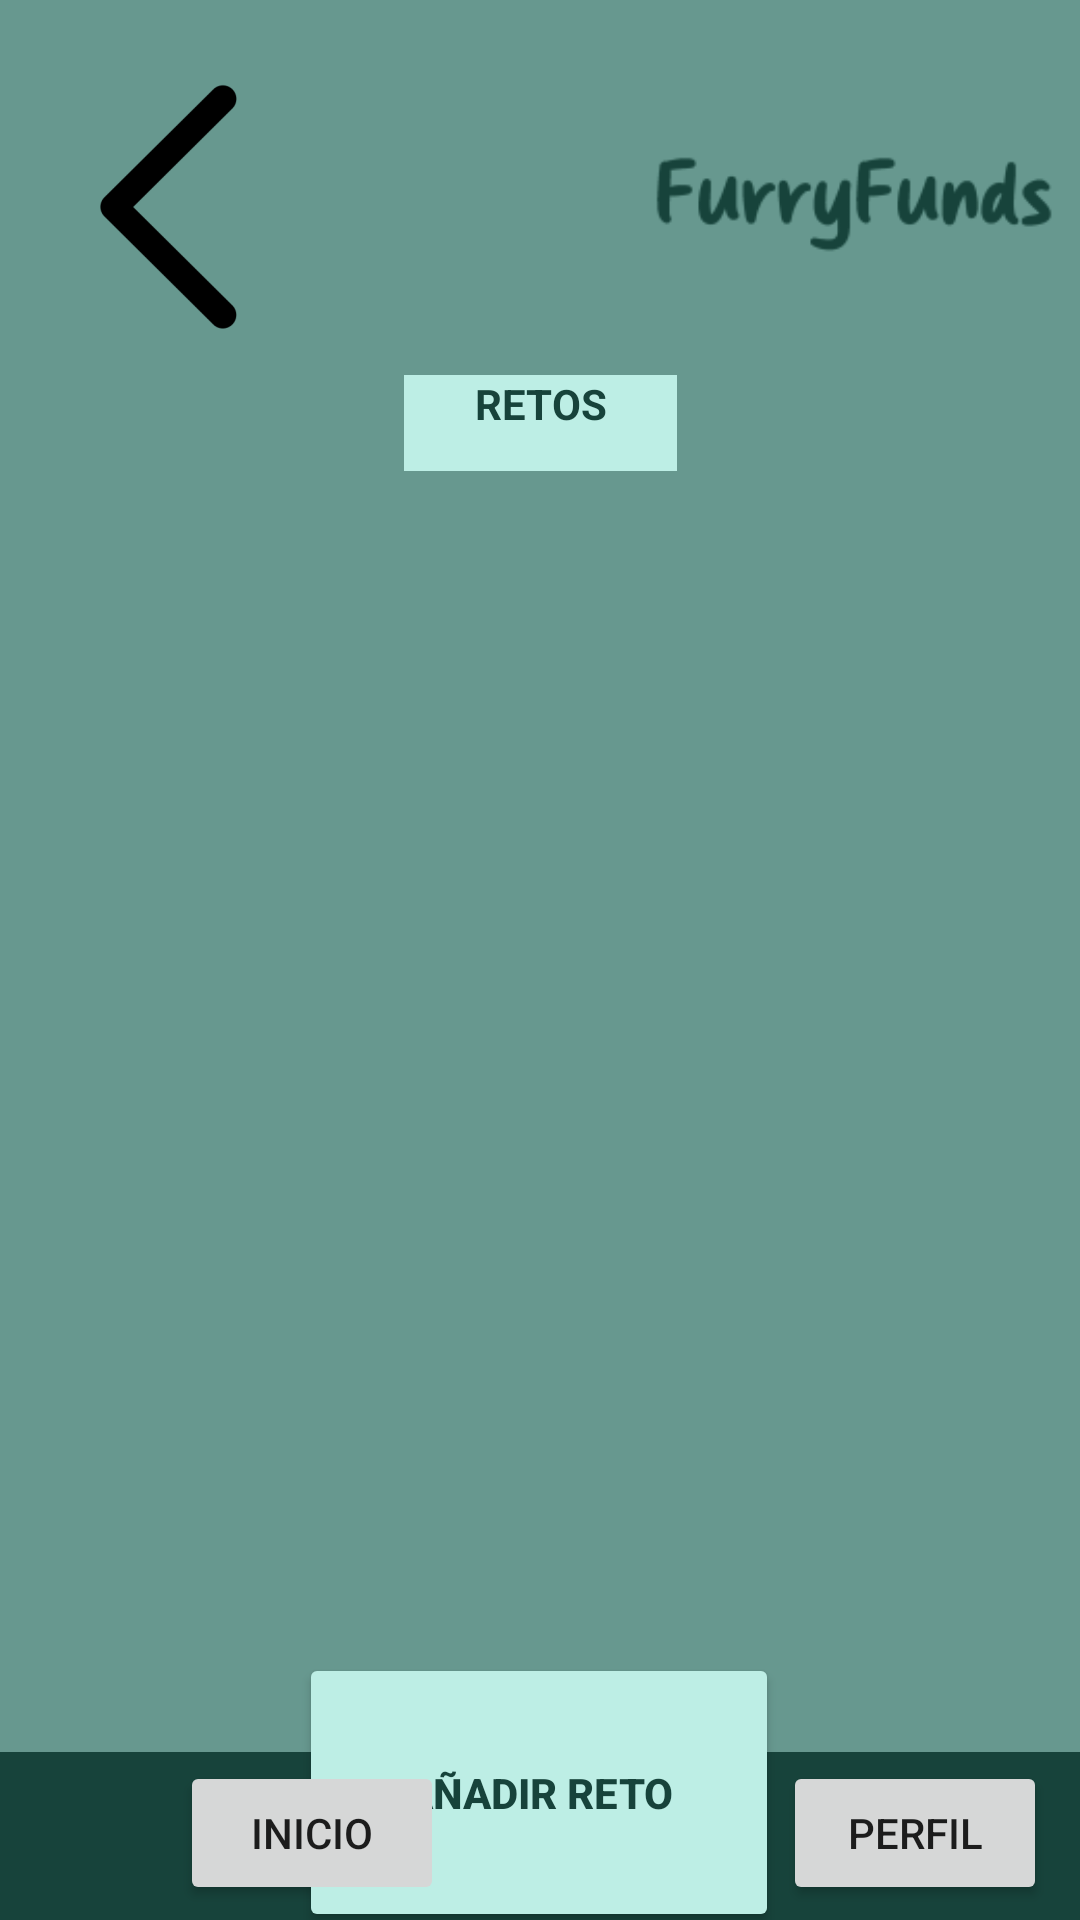

This screen was rendered from an Android layout file. Write that file and the resources it references.
<!-- AndroidManifest.xml: application theme Theme.MyApplicationFurry -->
<!-- res/layout/ver_retos_vista.xml -->
<?xml version="1.0" encoding="utf-8"?>
<androidx.constraintlayout.widget.ConstraintLayout xmlns:android="http://schemas.android.com/apk/res/android"
    xmlns:app="http://schemas.android.com/apk/res-auto"
    xmlns:tools="http://schemas.android.com/tools"
    android:id="@+id/verRetos"
    android:layout_width="match_parent"
    android:layout_height="match_parent">

    <ImageButton
        android:id="@+id/imageButtonAtrasVerRetos"
        android:layout_width="140dp"
        android:layout_height="112dp"
        android:backgroundTint="#00FFFFFF"
        android:contentDescription="BotonAtrasVerRetos"
        app:layout_constraintBottom_toTopOf="@+id/textViewRetosVistaRetos"
        app:layout_constraintEnd_toStartOf="@+id/textViewRetosVistaRetos"
        app:srcCompat="@mipmap/atras_foreground" />

    <ImageView
        android:id="@+id/perfilLogoImageView3"
        android:layout_width="142dp"
        android:layout_height="112dp"
        android:layout_marginTop="16dp"
        android:layout_marginEnd="18dp"
        android:background="#00FFFFFF"
        android:scaleX="2"
        android:scaleY="2"
        app:layout_constraintEnd_toEndOf="parent"
        app:layout_constraintStart_toEndOf="@+id/textViewRetosVistaRetos"
        app:layout_constraintTop_toTopOf="parent"
        app:srcCompat="@mipmap/furry_funds_logo" />

    <Button
        android:id="@+id/buttonAñadirFurroVistaRetos"
        android:layout_width="160dp"
        android:layout_height="93dp"
        android:layout_marginStart="180dp"
        android:layout_marginTop="32dp"
        android:layout_marginEnd="180dp"
        android:backgroundTint="@color/verdemediobajo"
        android:text="Añadir Reto"
        android:textColor="@color/verdeoscuro"
        android:textColorLink="@color/verdesuperclaro"
        android:textStyle="bold"
        app:layout_constraintEnd_toEndOf="parent"
        app:layout_constraintHorizontal_bias="0.504"
        app:layout_constraintStart_toStartOf="parent"
        app:layout_constraintTop_toBottomOf="@+id/scrollViewVistaRetos" />

    <TextView
        android:id="@+id/textViewRetosVistaRetos"
        android:layout_width="91dp"
        android:layout_height="32dp"
        android:layout_marginTop="125dp"
        android:layout_marginBottom="52dp"
        android:background="@color/verdemediobajo"
        android:text="RETOS"
        android:textAlignment="center"
        android:textColor="@color/verdeoscuro"
        android:textColorLink="@color/verdemediobajo"
        android:textSize="14sp"
        android:textStyle="bold"
        app:layout_constraintBottom_toTopOf="@+id/scrollViewVistaRetos"
        app:layout_constraintEnd_toEndOf="parent"
        app:layout_constraintStart_toStartOf="parent"
        app:layout_constraintTop_toTopOf="parent" />

    <ScrollView
        android:id="@+id/scrollViewVistaRetos"
        android:layout_width="252dp"
        android:layout_height="338dp"
        android:layout_marginStart="76dp"
        android:layout_marginTop="24dp"
        android:contentDescription="retos"
        app:layout_constraintStart_toStartOf="parent"
        app:layout_constraintTop_toBottomOf="@+id/textViewRetosVistaRetos">

        <LinearLayout
            android:id="@+id/vistaVistaRetos"
            android:layout_width="match_parent"
            android:layout_height="wrap_content"

            android:orientation="vertical" />
    </ScrollView>

    <include layout="@layout/toolbar_perfil"/>
</androidx.constraintlayout.widget.ConstraintLayout>
<!-- res/layout/toolbar_perfil.xml (included above) -->
<?xml version="1.0" encoding="utf-8"?>
<merge xmlns:app="http://schemas.android.com/apk/res-auto"
    xmlns:android="http://schemas.android.com/apk/res/android"
    xmlns:tools="http://schemas.android.com/tools"
    tools:showIn="@layout/retos_vista">

    <androidx.appcompat.widget.Toolbar
        android:id="@+id/toolbarPerfil"
        android:layout_width="409dp"
        android:layout_height="wrap_content"
        android:background="?attr/colorPrimary"
        android:minHeight="?attr/actionBarSize"
        android:theme="?attr/actionBarTheme"
        app:layout_constraintBottom_toBottomOf="parent"
        tools:layout_editor_absoluteX="1dp" />

    <Button
        android:id="@+id/InicioButton"
        android:layout_width="wrap_content"
        android:layout_height="wrap_content"
        android:layout_marginLeft="60dp"
        android:layout_marginBottom="5dp"
        android:onClick="InicioView"
        android:text="Inicio"
        app:layout_constraintBottom_toBottomOf="@id/toolbarPerfil"
        app:layout_constraintStart_toStartOf="@id/toolbarPerfil" />

    <Button
        android:id="@+id/PerfilButton"
        android:layout_width="wrap_content"
        android:layout_height="wrap_content"
        android:layout_marginRight="60dp"
        android:layout_marginBottom="5dp"
        android:onClick="PerfilView"
        android:text="Perfil"
        app:layout_constraintBottom_toBottomOf="@id/toolbarPerfil"
        app:layout_constraintEnd_toEndOf="@id/toolbarPerfil" />
</merge>
<!-- res/layout/retos_vista.xml (included above) -->
<?xml version="1.0" encoding="utf-8"?>
<androidx.constraintlayout.widget.ConstraintLayout xmlns:android="http://schemas.android.com/apk/res/android"
    xmlns:app="http://schemas.android.com/apk/res-auto"
    xmlns:tools="http://schemas.android.com/tools"
    android:id="@+id/vistaCrearReto"
    android:layout_width="match_parent"
    android:layout_height="match_parent">

    <TextView
        android:id="@+id/textViewRetos"
        android:layout_width="102dp"
        android:layout_height="51dp"
        android:text="Retos"
        android:textAlignment="center"
        android:textSize="25sp"
        android:textStyle="bold"
        app:layout_constraintBottom_toBottomOf="parent"
        app:layout_constraintEnd_toEndOf="parent"
        app:layout_constraintHorizontal_bias="0.509"
        app:layout_constraintStart_toStartOf="parent"
        app:layout_constraintTop_toTopOf="parent"
        app:layout_constraintVertical_bias="0.192" />

    <EditText
        android:id="@+id/plaintextDescripcionReto"
        android:layout_width="124dp"
        android:layout_height="55dp"
        android:ems="10"
        android:hint="Descripcion"
        android:inputType="text"
        app:layout_constraintBottom_toBottomOf="parent"
        app:layout_constraintEnd_toEndOf="parent"
        app:layout_constraintHorizontal_bias="0.679"
        app:layout_constraintStart_toStartOf="parent"
        app:layout_constraintTop_toTopOf="parent"
        app:layout_constraintVertical_bias="0.535" />

    <EditText
        android:id="@+id/plainTextTituloReto"
        android:layout_width="124dp"
        android:layout_height="48dp"
        android:ems="10"
        android:hint="Nombre del reto"
        android:inputType="text"
        android:textSize="16sp"
        app:layout_constraintBottom_toBottomOf="parent"
        app:layout_constraintEnd_toEndOf="parent"
        app:layout_constraintHorizontal_bias="0.679"
        app:layout_constraintStart_toStartOf="parent"
        app:layout_constraintTop_toTopOf="parent"
        app:layout_constraintVertical_bias="0.45" />

    <TextView
        android:id="@+id/textTituloReto"
        android:layout_width="wrap_content"
        android:layout_height="wrap_content"
        android:layout_marginBottom="32dp"
        android:text="Titulo"
        android:textColorLink="@color/black"
        android:textStyle="bold"
        app:layout_constraintBottom_toBottomOf="parent"
        app:layout_constraintEnd_toEndOf="parent"
        app:layout_constraintHorizontal_bias="0.288"
        app:layout_constraintStart_toStartOf="parent"
        app:layout_constraintTop_toTopOf="parent"
        app:layout_constraintVertical_bias="0.473" />

    <TextView
        android:id="@+id/textDescripcionReto"
        android:layout_width="wrap_content"
        android:layout_height="wrap_content"
        android:layout_marginStart="16dp"
        android:text="Descripcion"
        android:textColorLink="@color/black"
        android:textStyle="bold"
        app:layout_constraintBottom_toBottomOf="parent"
        app:layout_constraintEnd_toEndOf="parent"
        app:layout_constraintHorizontal_bias="0.218"
        app:layout_constraintStart_toStartOf="parent"
        app:layout_constraintTop_toTopOf="parent"
        app:layout_constraintVertical_bias="0.535" />

    <Button
        android:id="@+id/PerfilButtonVistaCrearGrupo"
        android:layout_width="wrap_content"
        android:layout_height="wrap_content"
        android:background="?attr/colorPrimary"
        android:onClick="PerfilViewRetoIndividual"
        android:text="Perfil"
        android:textColor="@color/white"
        app:layout_constraintBottom_toBottomOf="parent"
        app:layout_constraintEnd_toEndOf="parent"
        app:layout_constraintHorizontal_bias="0.786"
        app:layout_constraintStart_toStartOf="parent"
        app:layout_constraintTop_toTopOf="parent"
        app:layout_constraintVertical_bias="0.986" />

    <androidx.appcompat.widget.Toolbar
        android:id="@+id/toolbarinicio3"
        android:layout_width="411dp"
        android:layout_height="58dp"
        android:layout_marginTop="9dp"
        android:background="?attr/colorPrimary"
        android:minHeight="?attr/actionBarSize"
        android:theme="?attr/actionBarTheme"
        app:layout_constraintBottom_toBottomOf="parent"
        app:layout_constraintEnd_toEndOf="parent"
        app:layout_constraintHorizontal_bias="0.0"
        app:layout_constraintStart_toStartOf="parent"
        app:layout_constraintTop_toTopOf="parent"
        app:layout_constraintVertical_bias="1.0" />

    <Button
        android:id="@+id/InicioButtonVistaCrearGrupo"
        android:layout_width="wrap_content"
        android:layout_height="wrap_content"
        android:background="?attr/colorPrimary"
        android:onClick="InicioViewRetoIndividual"
        android:text="Inicio"
        android:textColor="@color/white"
        app:layout_constraintBottom_toBottomOf="parent"
        app:layout_constraintEnd_toEndOf="parent"
        app:layout_constraintHorizontal_bias="0.22"
        app:layout_constraintStart_toStartOf="parent"
        app:layout_constraintTop_toTopOf="parent"
        app:layout_constraintVertical_bias="0.986" />

    <Button
        android:id="@+id/buttonCrearReto"
        android:layout_width="wrap_content"
        android:layout_height="wrap_content"
        android:background="?attr/colorPrimary"
        android:text="Crear"
        android:textColor="@color/white"
        app:layout_constraintBottom_toBottomOf="parent"
        app:layout_constraintEnd_toEndOf="parent"
        app:layout_constraintHorizontal_bias="0.498"
        app:layout_constraintStart_toStartOf="parent"
        app:layout_constraintTop_toTopOf="parent"
        app:layout_constraintVertical_bias="0.797" />

</androidx.constraintlayout.widget.ConstraintLayout>
<!-- resources referenced by this layout -->
<resources>
  <color name="black">#FF000000</color>
  <color name="verdemediobajo">#BDEEE5</color>
  <color name="verdeoscuro">#17433B</color>
  <color name="verdesuperclaro">#A4C3BD</color>
  <color name="white">#FFFFFFFF</color>
  <!-- mipmap atras_foreground: webp bitmap (mipmap-hdpi, 862 bytes) -->
  <!-- mipmap furry_funds_logo: webp bitmap (mipmap-hdpi, 1244 bytes) -->
  <style name="Theme.MyApplicationFurry" parent="Theme.MaterialComponents.DayNight.DarkActionBar">
          
          <item name="colorPrimary">@color/verdeoscuro</item>
          <item name="colorPrimaryVariant">@color/verdesuperoscuro</item>
          
          <item name="colorSecondary">@color/verdeclaro</item>
          <item name="colorSecondaryVariant">@color/verdemedioalto</item>
          <item name="colorOnSecondary">@color/black</item>
          
          <item name="android:statusBarColor">?attr/colorPrimaryVariant</item>
  
          <item name="android:windowBackground">@color/verdeclaro</item>
          
      </style>
  <color name="verdesuperoscuro">#09332B</color>
  <color name="verdeclaro">#67988F</color>
  <color name="verdemedioalto">#386E64</color>
</resources>
